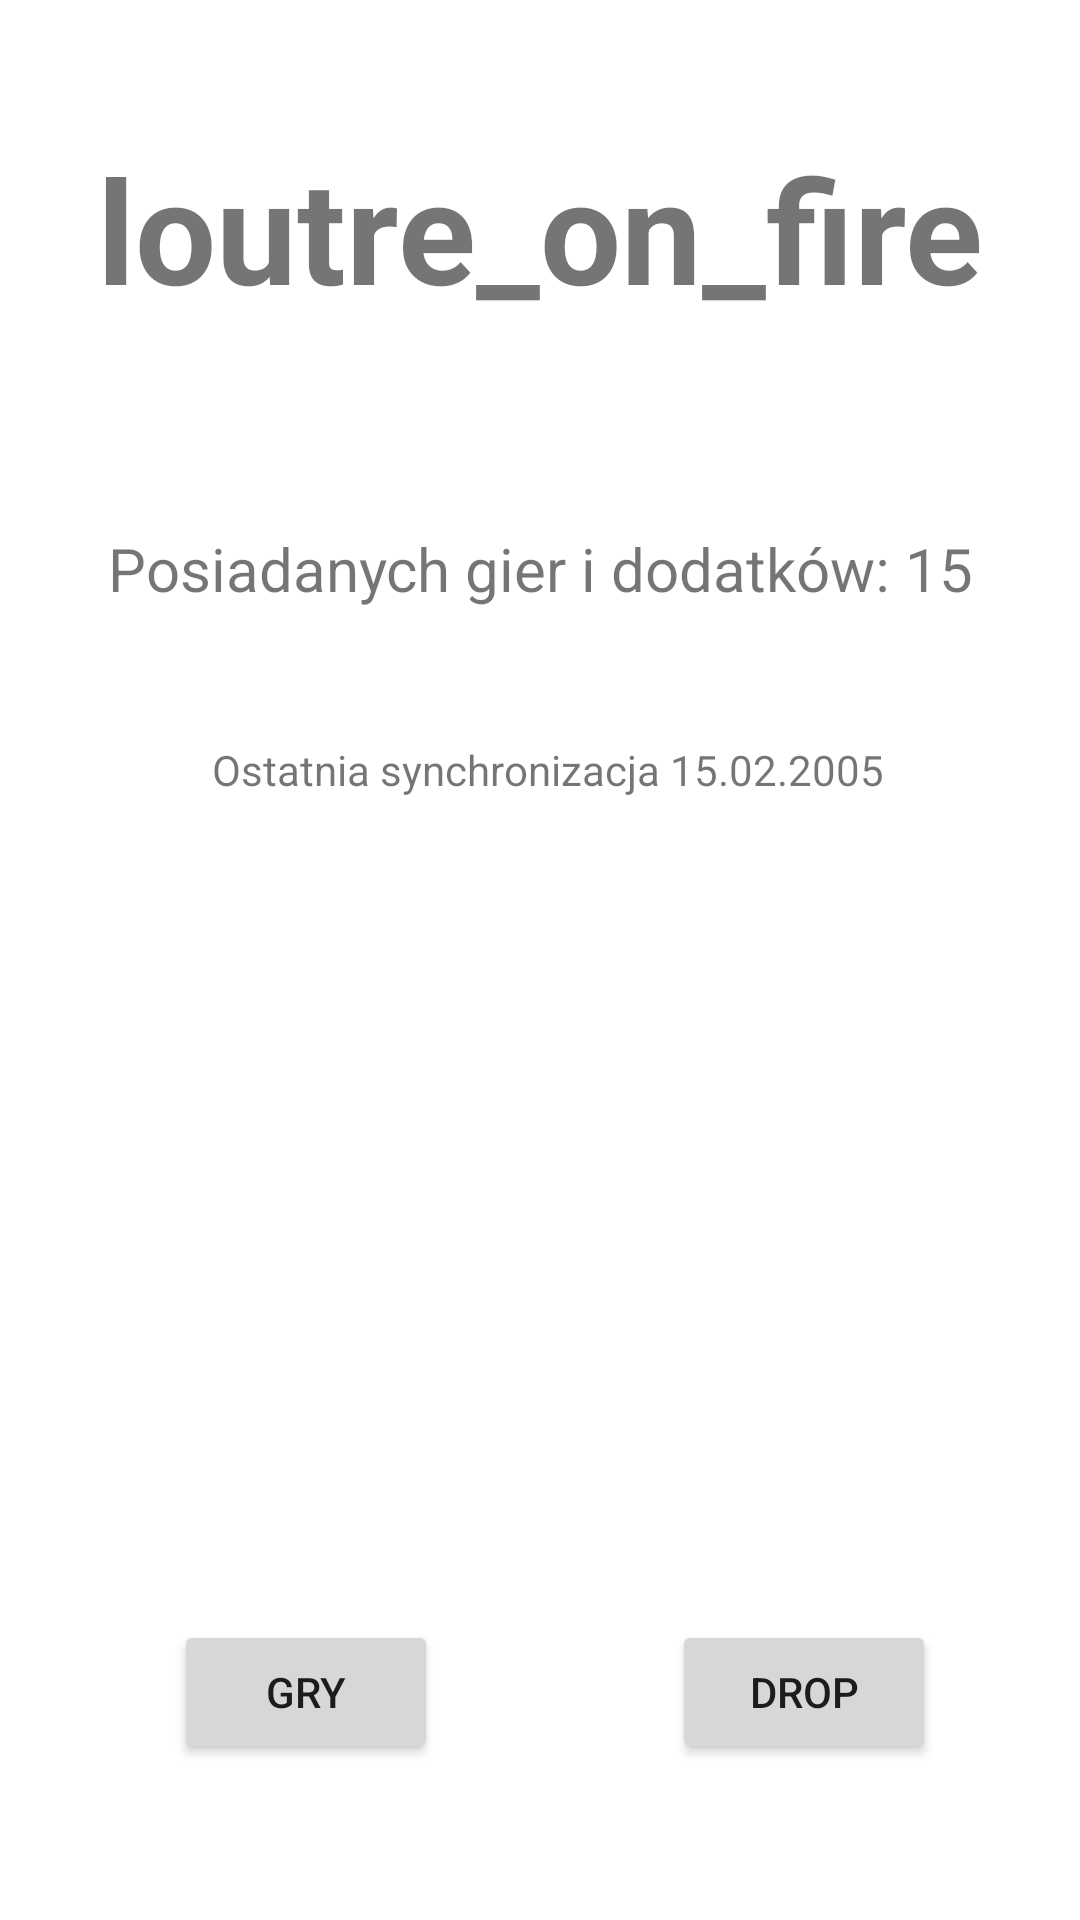

Here is an Android app screen rendered from its layout file. Give the layout XML and the strings, colors and styles it references.
<!-- AndroidManifest.xml: application theme Theme.BGCELK -->
<!-- res/layout/activity_main.xml -->
<?xml version="1.0" encoding="utf-8"?>
<androidx.constraintlayout.widget.ConstraintLayout xmlns:android="http://schemas.android.com/apk/res/android"
    xmlns:app="http://schemas.android.com/apk/res-auto"
    xmlns:tools="http://schemas.android.com/tools"
    android:layout_width="match_parent"
    android:layout_height="match_parent"
    tools:context=".MainActivity">

    <Button
        android:id="@+id/dropBut"
        android:layout_width="wrap_content"
        android:layout_height="wrap_content"
        android:layout_marginEnd="48dp"
        android:layout_marginBottom="52dp"
        android:text="DROP"
        app:layout_constraintBottom_toBottomOf="parent"
        app:layout_constraintEnd_toEndOf="parent" />

    <TextView
        android:id="@+id/nameText"
        android:layout_width="wrap_content"
        android:layout_height="wrap_content"
        android:layout_marginTop="44dp"
        android:gravity="center_horizontal"
        android:text="loutre_on_fire"
        android:textAlignment="center"
        android:textSize="48sp"
        android:textStyle="bold"
        app:layout_constraintEnd_toEndOf="parent"
        app:layout_constraintStart_toStartOf="parent"
        app:layout_constraintTop_toTopOf="parent" />

    <TextView
        android:id="@+id/gamesCount"
        android:layout_width="wrap_content"
        android:layout_height="wrap_content"
        android:layout_marginTop="176dp"
        android:gravity="center_horizontal"
        android:text="Posiadanych gier i dodatków: 15"
        android:textSize="20sp"
        app:layout_constraintEnd_toEndOf="parent"
        app:layout_constraintStart_toStartOf="parent"
        app:layout_constraintTop_toTopOf="parent" />

    <TextView
        android:id="@+id/synchroDate"
        android:layout_width="wrap_content"
        android:layout_height="wrap_content"
        android:layout_marginTop="44dp"
        android:layout_marginEnd="30dp"
        android:gravity="center_horizontal"
        android:text="Ostatnia synchronizacja 15.02.2005"
        app:layout_constraintEnd_toEndOf="@+id/gamesCount"
        app:layout_constraintTop_toBottomOf="@+id/gamesCount" />

    <Button
        android:id="@+id/gamesBut"
        android:layout_width="wrap_content"
        android:layout_height="wrap_content"
        android:layout_marginStart="58dp"
        android:layout_marginBottom="52dp"
        android:text="Gry"
        app:layout_constraintBottom_toBottomOf="parent"
        app:layout_constraintStart_toStartOf="parent" />

</androidx.constraintlayout.widget.ConstraintLayout>
<!-- resources referenced by this layout -->
<resources>
  <style name="Theme.BGCELK" parent="Theme.MaterialComponents.DayNight.DarkActionBar">
          
          <item name="colorPrimary">@color/purple_500</item>
          <item name="colorPrimaryVariant">@color/purple_700</item>
          <item name="colorOnPrimary">@color/white</item>
          
          <item name="colorSecondary">@color/teal_200</item>
          <item name="colorSecondaryVariant">@color/teal_700</item>
          <item name="colorOnSecondary">@color/black</item>
          
          <item name="android:statusBarColor">?attr/colorPrimaryVariant</item>
          
      </style>
  <!-- not gathered from this repository: default colours our renderer supplied (Android Studio template values) -->
  <color name="purple_500">#FF6200EE</color>
  <color name="purple_700">#FF3700B3</color>
  <color name="teal_200">#FF03DAC5</color>
  <color name="teal_700">#FF018786</color>
  <color name="black">#FF000000</color>
  <color name="white">#FFFFFFFF</color>
</resources>
